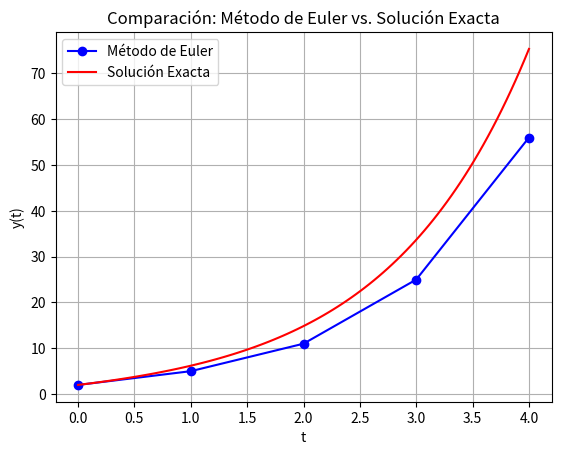

Write Python code to recreate this figure.
import numpy as np
import matplotlib.pyplot as plt

# Definimos la función que representa la derivada dy/dt = f(t, y)
def dydt(t, y):
    return 4 * np.exp(0.8 * t) - 0.5 * y

# Definimos la solución exacta
def y_exact(t):
    return (4 / 1.3) * (np.exp(0.8 * t) - np.exp(-0.5 * t)) + 2 * np.exp(-0.5 * t)

# Condiciones iniciales
t0 = 0
y0 = 2
h = 1
t_final = 4

# Inicializamos los valores de t y y
t = np.arange(t0, t_final + h, h)
y = np.zeros_like(t)
y[0] = y0

# Implementamos el método de Euler
for i in range(1, len(t)):
    y[i] = y[i-1] + dydt(t[i-1], y[i-1]) * h

# Calculamos la solución exacta
t_exact = np.linspace(t0, t_final, 100)
y_exact = y_exact(t_exact)

# Graficamos los resultados
plt.plot(t, y, 'bo-', label='Método de Euler')
plt.plot(t_exact, y_exact, 'r-', label='Solución Exacta')
plt.xlabel('t')
plt.ylabel('y(t)')
plt.title('Comparación: Método de Euler vs. Solución Exacta')
plt.legend()
plt.grid(True)
plt.show()